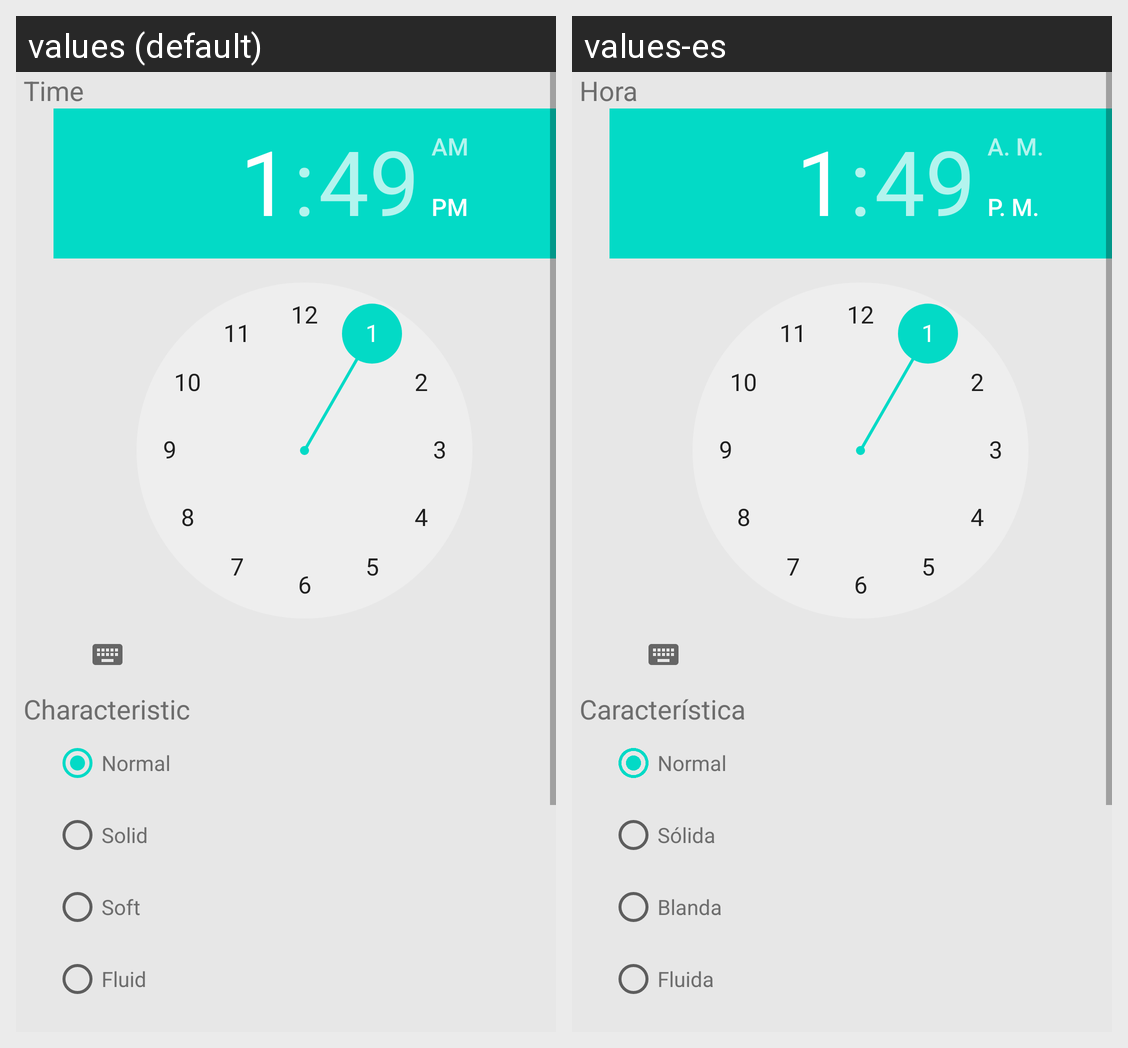

This grid shows one Android layout under two languages. Give, for every string resource on the screen, its name, the default text and each shown locale's text.
Android screen res/layout/stool_form.xml rendered under 2 locales, left to right: values (default), values-es. Device: Nexus 5 (rendered at 1080×1920; each locale shown at half size, 540×960, under a caption strip naming it); theme Theme.MaterialComponents.DayNight.NoActionBar.
Strings drawn on this screen, with the default value and each locale's value (text and hints the layout hard-codes, and strings that could not be matched under every locale, appear in the picture but are not listed):

string_time
  values: Time
  values-es: Hora

string_characteristic
  values: Characteristic
  values-es: Característica

string_normal
  values: Normal
  values-es: Normal

string_solid
  values: Solid
  values-es: Sólida

string_soft
  values: Soft
  values-es: Blanda

string_fluid
  values: Fluid
  values-es: Fluida
